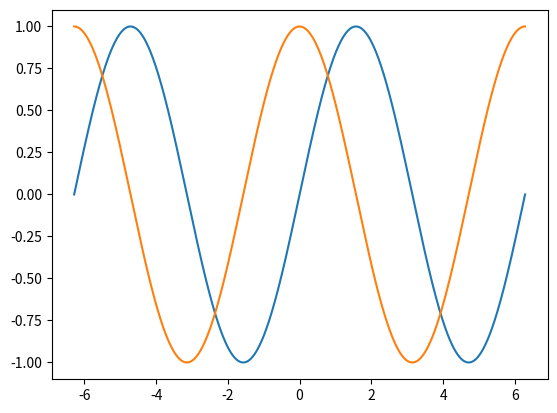

Recreate this plot in Python.
import numpy, math
from matplotlib import pyplot

#x's: [-2pi, +2pi], 1000 points
xs = numpy.linspace(-2*math.pi, 2*math.pi, 1000)
#y = sin(x)
ys_sin = [math.sin(x) for x in xs]
#y = cos(x)
ys_cos = [math.cos(x) for x in xs]

pyplot.plot(xs, ys_sin)
pyplot.plot(xs, ys_cos)

pyplot.show()
